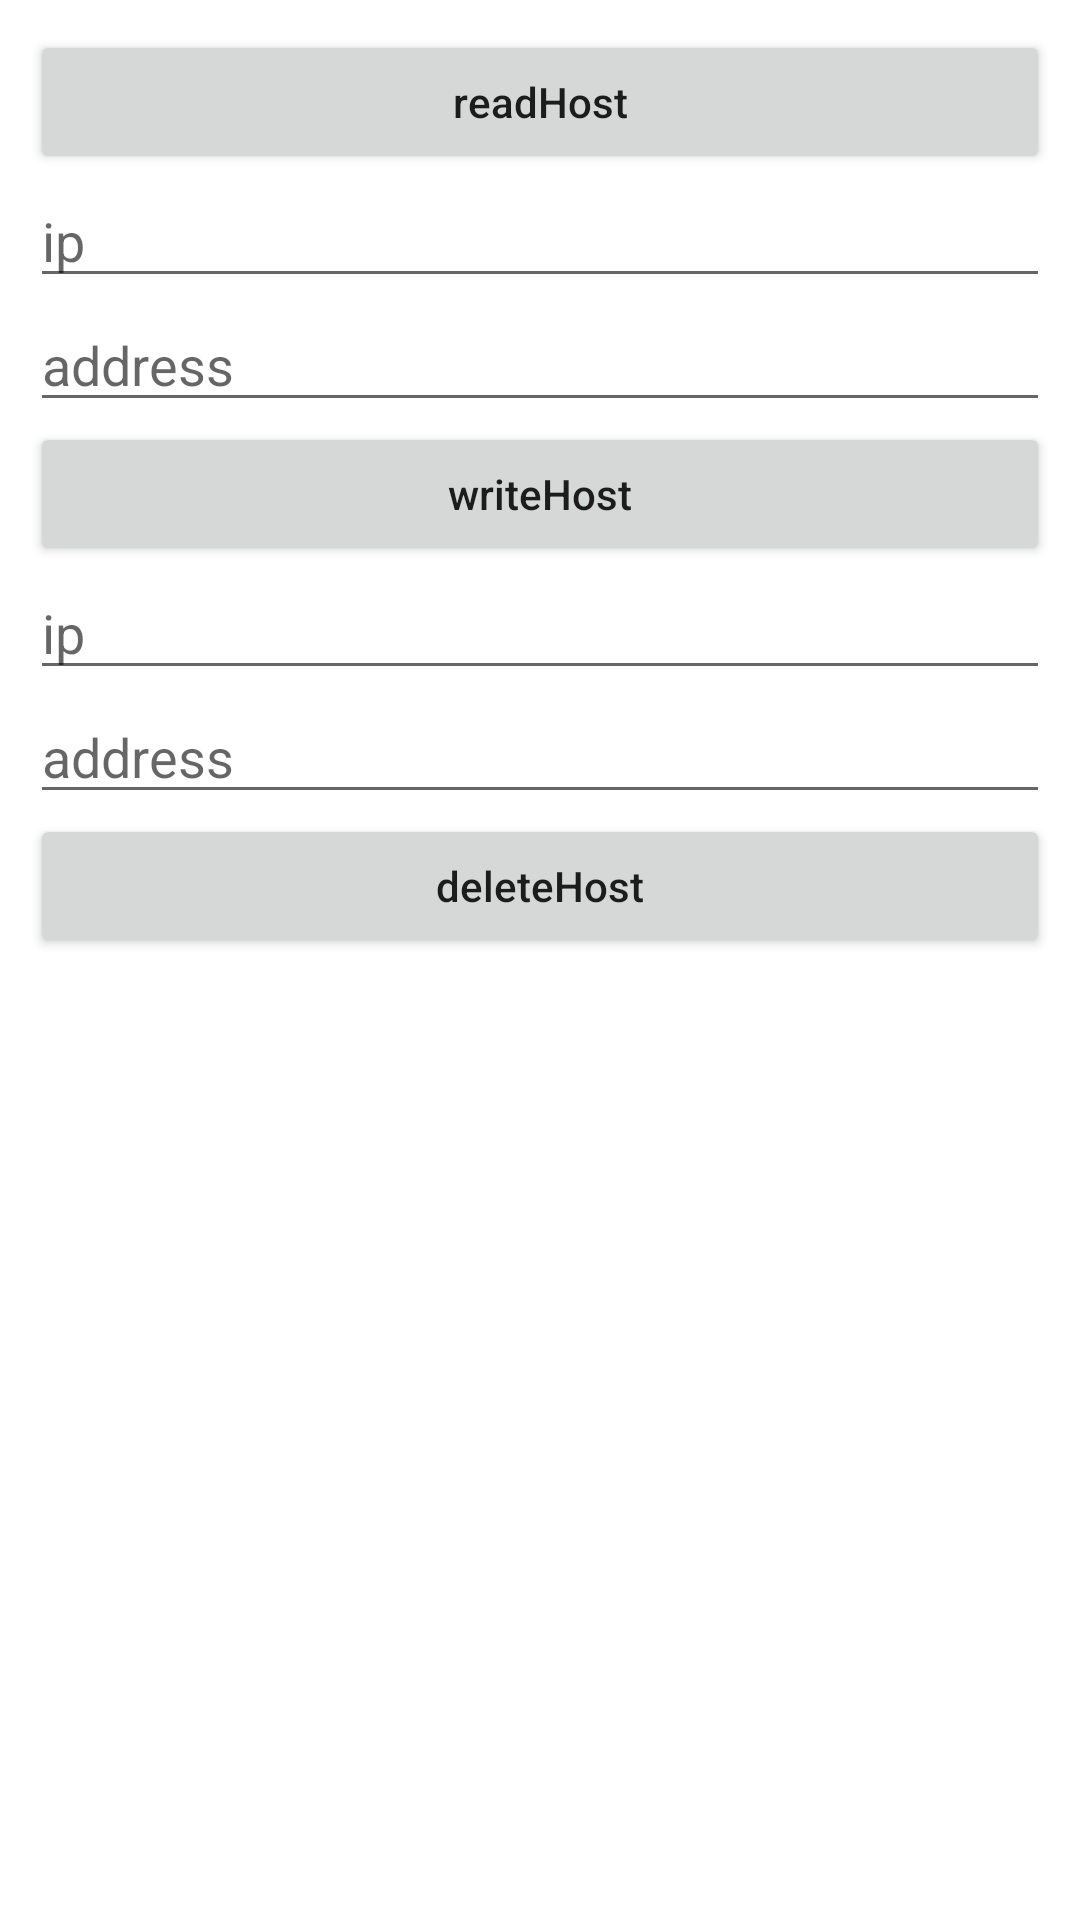

This screen was rendered from an Android layout file. Write that file and the resources it references.
<!-- AndroidManifest.xml: fallback theme Theme.MaterialComponents.DayNight.NoActionBar -->
<!-- res/layout/activity_i_host_manager.xml -->
<?xml version="1.0" encoding="utf-8"?>

<LinearLayout xmlns:android="http://schemas.android.com/apk/res/android"
    xmlns:tools="http://schemas.android.com/tools"
    android:layout_width="match_parent"
    android:layout_height="match_parent"
    android:orientation="vertical"
    tools:context="com.sunmi.tmsservice.autodemo.IHostManagerActivity">

    <ScrollView
        android:layout_width="match_parent"
        android:layout_height="wrap_content">

        <LinearLayout
            android:id="@+id/layout"
            android:layout_width="match_parent"
            android:layout_height="wrap_content"
            android:orientation="vertical"
            android:padding="10dp">

            <Button
                android:id="@+id/bt_read_host"
                android:layout_width="match_parent"
                android:layout_height="wrap_content"
                android:onClick="readHost"
                android:text="readHost"
                android:textAllCaps="false" />

            <EditText
                android:id="@+id/et_write_host_ip"
                android:layout_width="match_parent"
                android:layout_height="wrap_content"
                android:hint="ip" />

            <EditText
                android:id="@+id/et_write_host_address"
                android:layout_width="match_parent"
                android:layout_height="wrap_content"
                android:hint="address" />

            <Button
                android:id="@+id/bt_write_host"
                android:layout_width="match_parent"
                android:layout_height="wrap_content"
                android:onClick="writeHost"
                android:text="writeHost"
                android:textAllCaps="false" />

            <EditText
                android:id="@+id/et_delete_host_ip"
                android:layout_width="match_parent"
                android:layout_height="wrap_content"
                android:hint="ip" />

            <EditText
                android:id="@+id/et_delete_host_address"
                android:layout_width="match_parent"
                android:layout_height="wrap_content"
                android:hint="address" />

            <Button
                android:id="@+id/bt_delete_host"
                android:layout_width="match_parent"
                android:layout_height="wrap_content"
                android:onClick="deleteHost"
                android:text="deleteHost"
                android:textAllCaps="false" />
        </LinearLayout>

    </ScrollView>

</LinearLayout>
<!-- resources referenced by this layout -->
<resources>

</resources>
